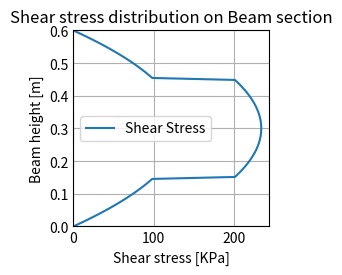

Python code for this plot:
import matplotlib.pyplot as plt
import numpy as np
V=float(10)
print(type(V))
b1=0.2
b2=0.1
b3=0.2
h1=0.15
h2=0.3
h3=0.15
h=h1+h2+h3
A=[b1*h1,b2*h2,b3*h3]
y=[h1/2,h1+(h2/2),h1+h2+(h3/2)]
I=[b1*(h1**3)/12,b2*(h2**3)/12,b3*(h3**3)/12]
if len(A) != len(y):
    raise ValueError("Vector's need to have same length. Check!")
Ay = []
for i in range(len(A)):
    Ay.append(A[i] * y[i])
Xc= sum(Ay)/sum(A)
#print("El centroide de la figura esta a "+str(Xc)+" m desde la cara inferior")
d=[]
for i in range(len(y)):
    d.append(A[i]*(abs(y[i]-Xc))**2)
Ic=sum(I)+sum(d)
## plotear
plt.style.use('_mpl-gallery')
# make data
x = np.linspace(0, h1+h2+h3, 100)
print(x)
q = np.zeros_like(x)
T = np.zeros_like(x)
print(type(T))
q[(x<=Xc)&(x<=h1)] = x[(x<Xc)&(x<h1)]*b1*(Xc-x[(x<Xc)&(x<h1)]/2)
q[(x<=Xc)&(x>h1)] = h1*b1*(Xc-h1/2)+b2*(x[(x<Xc)&(x>h1)]-h1)*(Xc-h1-(x[(x<Xc)&(x>h1)]-h1)/2)
q[(x>Xc)&(x<=(h1+h2))] = h3*b3*(h-Xc-h3/2)+b2*(h1+h2-x[(x>Xc)&(x<=(h1+h2))])*(h1+h2-Xc-((h1+h2-x[(x>Xc)&(x<=(h1+h2))])/2))
q[(x>Xc)&(x>(h1+h2))] = b3*(h-x[(x>Xc)&(x>(h1+h2))])*(h-Xc-((h-x[(x>Xc)&(x>(h1+h2))])/2))
print(q)
T[(x<=Xc)&(x<=h1)]=V*q[(x<=Xc)&(x<=h1)]/(Ic*b1)
T[(x<=Xc)&(x>h1)]=V*q[(x<=Xc)&(x>h1)]/(Ic*b2)
T[(x>Xc)&(x<=(h1+h2))]=V*q[(x>Xc)&(x<=(h1+h2))]/(Ic*b2)
T[(x>Xc)&(x>(h1+h2))]=V*q[(x>Xc)&(x>(h1+h2))]/(Ic*b3)

plt.plot(T, x, label='Shear Stress')
plt.axis((0,np.max(T)+10,0,h))
plt.xlabel('Shear stress [KPa]')
plt.ylabel('Beam height [m]')
plt.title('Shear stress distribution on Beam section')
plt.grid(True)
plt.legend()
plt.show()
